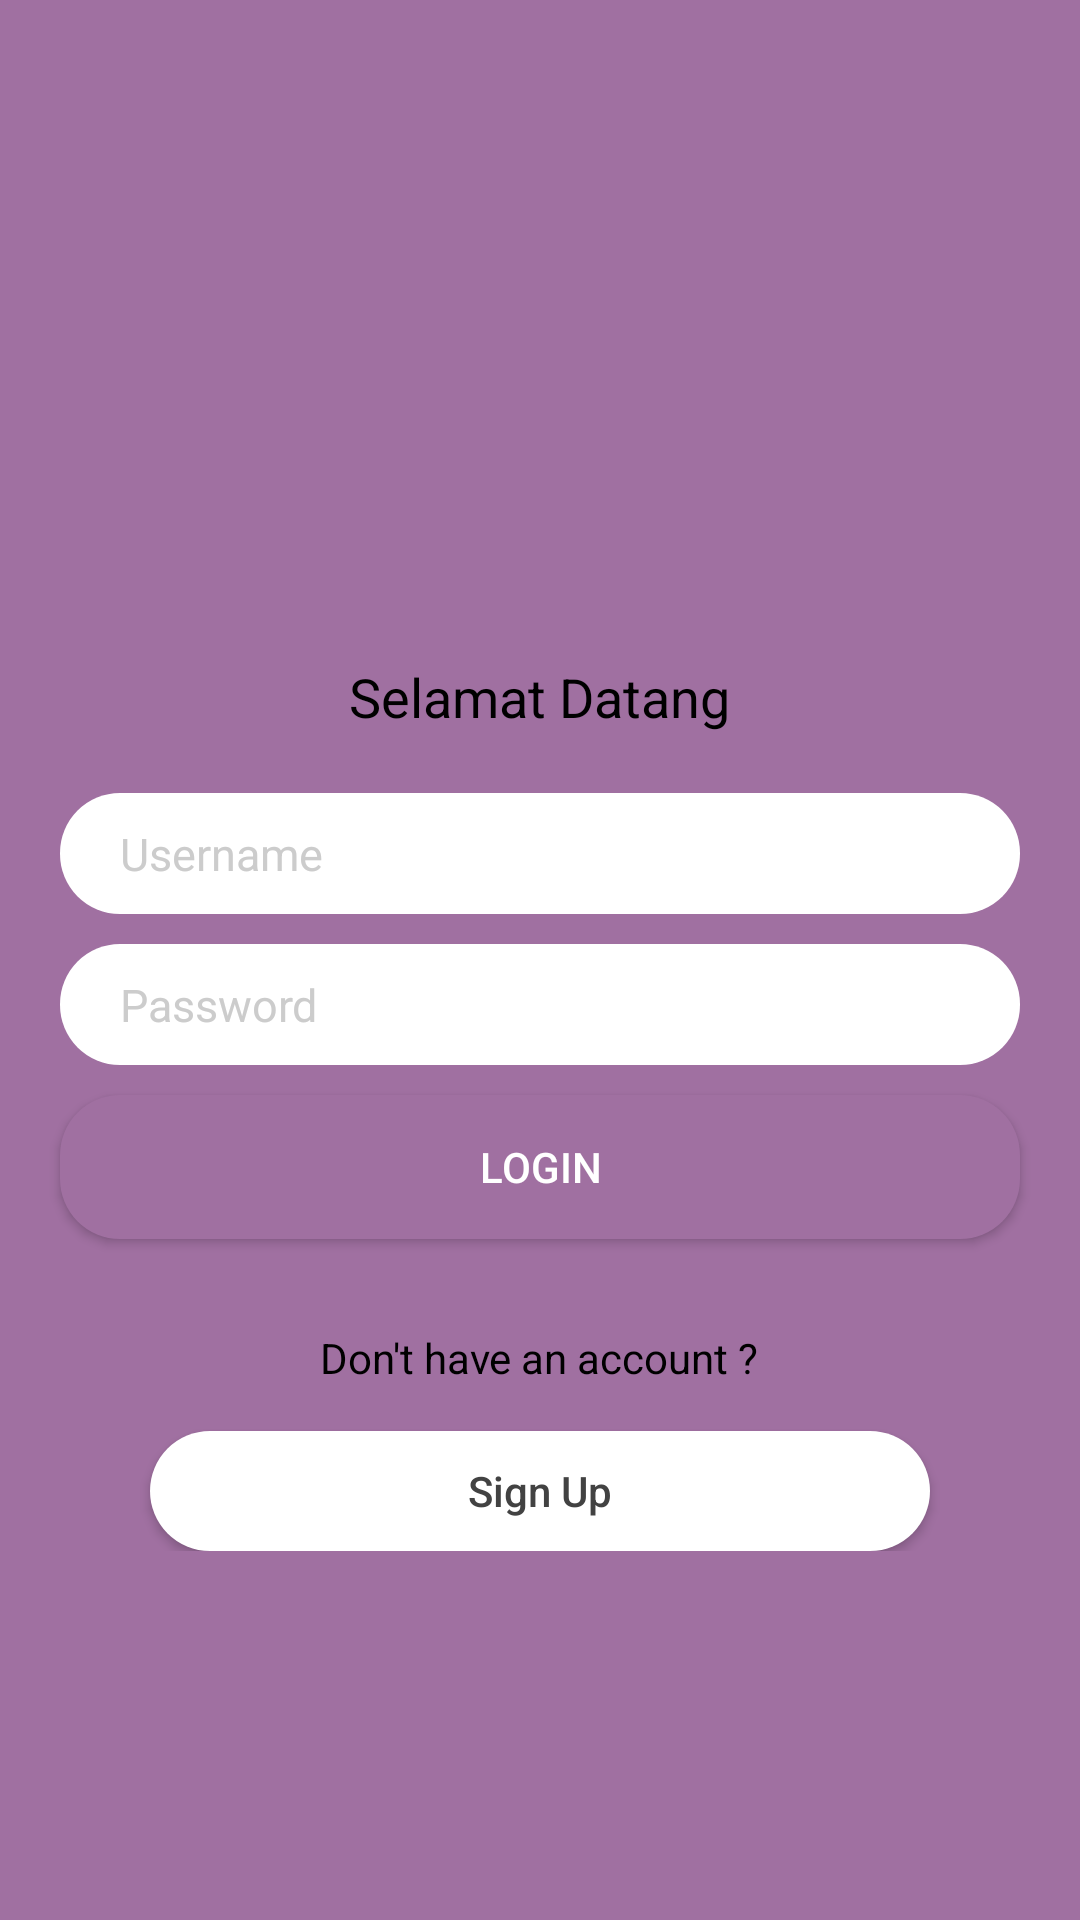

Produce the Android XML layout that renders to this screen, including the resource entries it uses.
<!-- AndroidManifest.xml: application theme AppTheme -->
<!-- res/layout/activity_login.xml -->
<?xml version="1.0" encoding="utf-8"?>
<ScrollView xmlns:android="http://schemas.android.com/apk/res/android"
    xmlns:tools="http://schemas.android.com/tools"
    android:layout_width="match_parent"
    android:layout_height="match_parent"
    android:background="@color/colorSemiWhite"
    android:focusableInTouchMode="true">

    <LinearLayout
        android:layout_width="match_parent"
        android:layout_height="wrap_content"
        android:gravity="center_horizontal"
        android:orientation="vertical"
        tools:context=".activity.LoginActivity">

        <ImageView
            android:layout_width="150dp"
            android:layout_height="150dp"
            android:layout_marginTop="50dp"
            android:contentDescription="@string/app_name"
            android:src="@drawable/icon3" />

        <TextView
            android:layout_width="wrap_content"
            android:layout_height="wrap_content"
            android:layout_marginTop="20dp"
            android:gravity="center"
            android:text="@string/tag_line"
            android:textColor="@android:color/background_dark"
            android:textSize="18sp" />

        <EditText
            android:id="@+id/etUsername"
            android:layout_width="match_parent"
            android:layout_height="wrap_content"
            android:layout_marginStart="20dp"
            android:layout_marginTop="20dp"
            android:layout_marginEnd="20dp"
            android:background="@drawable/item_edit_text"
            android:hint="@string/username"
            android:inputType="text"
            android:textSize="15sp"
            tools:ignore="Autofill" />

        <EditText
            android:id="@+id/etPassword"
            android:layout_width="match_parent"
            android:layout_height="wrap_content"
            android:layout_marginStart="20dp"
            android:layout_marginTop="10dp"
            android:layout_marginEnd="20dp"
            android:background="@drawable/item_edit_text"
            android:hint="@string/password"
            android:inputType="textPassword"
            android:textSize="15sp"
            tools:ignore="Autofill" />

        <TextView
            android:id="@+id/tvWrong"
            android:layout_width="wrap_content"
            android:layout_height="wrap_content"
            android:layout_marginTop="8dp"
            android:text="@string/login_failed_msg"
            android:textColor="@android:color/holo_orange_light"
            android:textSize="12sp"
            android:visibility="gone" />

        <Button
            android:id="@+id/btnLogin"
            android:layout_width="match_parent"
            android:layout_height="wrap_content"
            android:layout_marginStart="20dp"
            android:layout_marginTop="10dp"
            android:layout_marginEnd="20dp"
            android:background="@drawable/item_button"
            android:text="@string/login"
            android:textColor="@android:color/white" />

        <TextView
            android:layout_width="wrap_content"
            android:layout_height="wrap_content"
            android:layout_marginTop="30dp"
            android:text="@string/don_t_have_an_account"
            android:textColor="@android:color/background_dark" />

        <Button
            android:id="@+id/btnSignUp"
            android:layout_width="260dp"
            android:layout_height="40dp"
            android:layout_marginTop="15dp"
            android:background="@drawable/item_edit_text"
            android:text="@string/sign_up"
            android:textAllCaps="false"
            android:textColor="@color/cardview_dark_background" />

    </LinearLayout>

</ScrollView>
<!-- resources referenced by this layout -->
<resources>
  <color name="colorSemiWhite">#a070a1</color>
  <!-- drawable item_button (drawable) -->
  <?xml version="1.0" encoding="utf-8"?>
  <selector xmlns:android="http://schemas.android.com/apk/res/android">
      <item>
          <shape android:shape="rectangle">
              <corners android:radius="20dp" />
              <solid android:color="@color/colorPrimaryDark" />
              <padding android:bottom="10dp" android:left="20dp" android:right="20dp" android:top="10dp" />
          </shape>
      </item>
  </selector>
  <!-- drawable item_edit_text (drawable) -->
  <?xml version="1.0" encoding="utf-8"?>
  <selector xmlns:android="http://schemas.android.com/apk/res/android">
      <item>
          <shape android:shape="rectangle">
              <corners android:radius="20dp" />
              <solid android:color="@android:color/white" />
              <padding android:bottom="10dp" android:left="20dp" android:right="20dp" android:top="10dp" />
          </shape>
      </item>
  </selector>
  <string name="app_name">Universe Corp</string>
  <string name="don_t_have_an_account">Don\'t have an account ?</string>
  <string name="login">Login</string>
  <string name="login_failed_msg">Login failed, Username or password is wrong !</string>
  <string name="password">Password</string>
  <string name="sign_up">Sign Up</string>
  <string name="tag_line">Selamat Datang</string>
  <string name="username">Username</string>
  <style name="AppTheme" parent="Theme.AppCompat.Light.DarkActionBar">
          
          <item name="colorPrimary">@color/colorPrimary</item>
          <item name="colorPrimaryDark">@color/colorPrimaryDark</item>
          <item name="colorAccent">@color/colorAccent</item>
          <item name="android:textColorHint">@color/colorMuted</item>
          <item name="windowActionBar">false</item>
          <item name="windowNoTitle">true</item>
          <item name="editTextBackground">@android:color/white</item>
          <item name="android:windowBackground">@android:color/white</item>
      </style>
  <color name="colorPrimaryDark">#a070a1</color>
  <color name="colorPrimary">#a070a1</color>
  <color name="colorAccent">#D81B60</color>
  <color name="colorMuted">#CCCCCC</color>
</resources>
